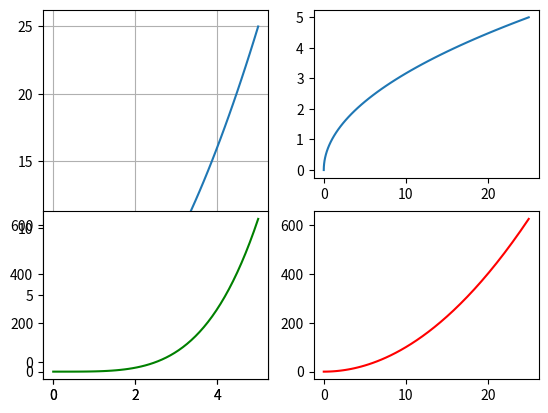

The matplotlib source for this figure:

import numpy as np
import matplotlib.pyplot as plt

x = np.linspace(0, 5, 50)
y = x**2



plt.subplot(1,2,1)
plt.plot(x,y)
plt.grid()
plt.subplot(2,2,2)
plt.plot(y,x)
plt.subplot(2,2,3)
plt.plot(x,y**2, color='green')
plt.subplot(2,2,4)
plt.plot(y,x**4, color='red')
plt.show()

